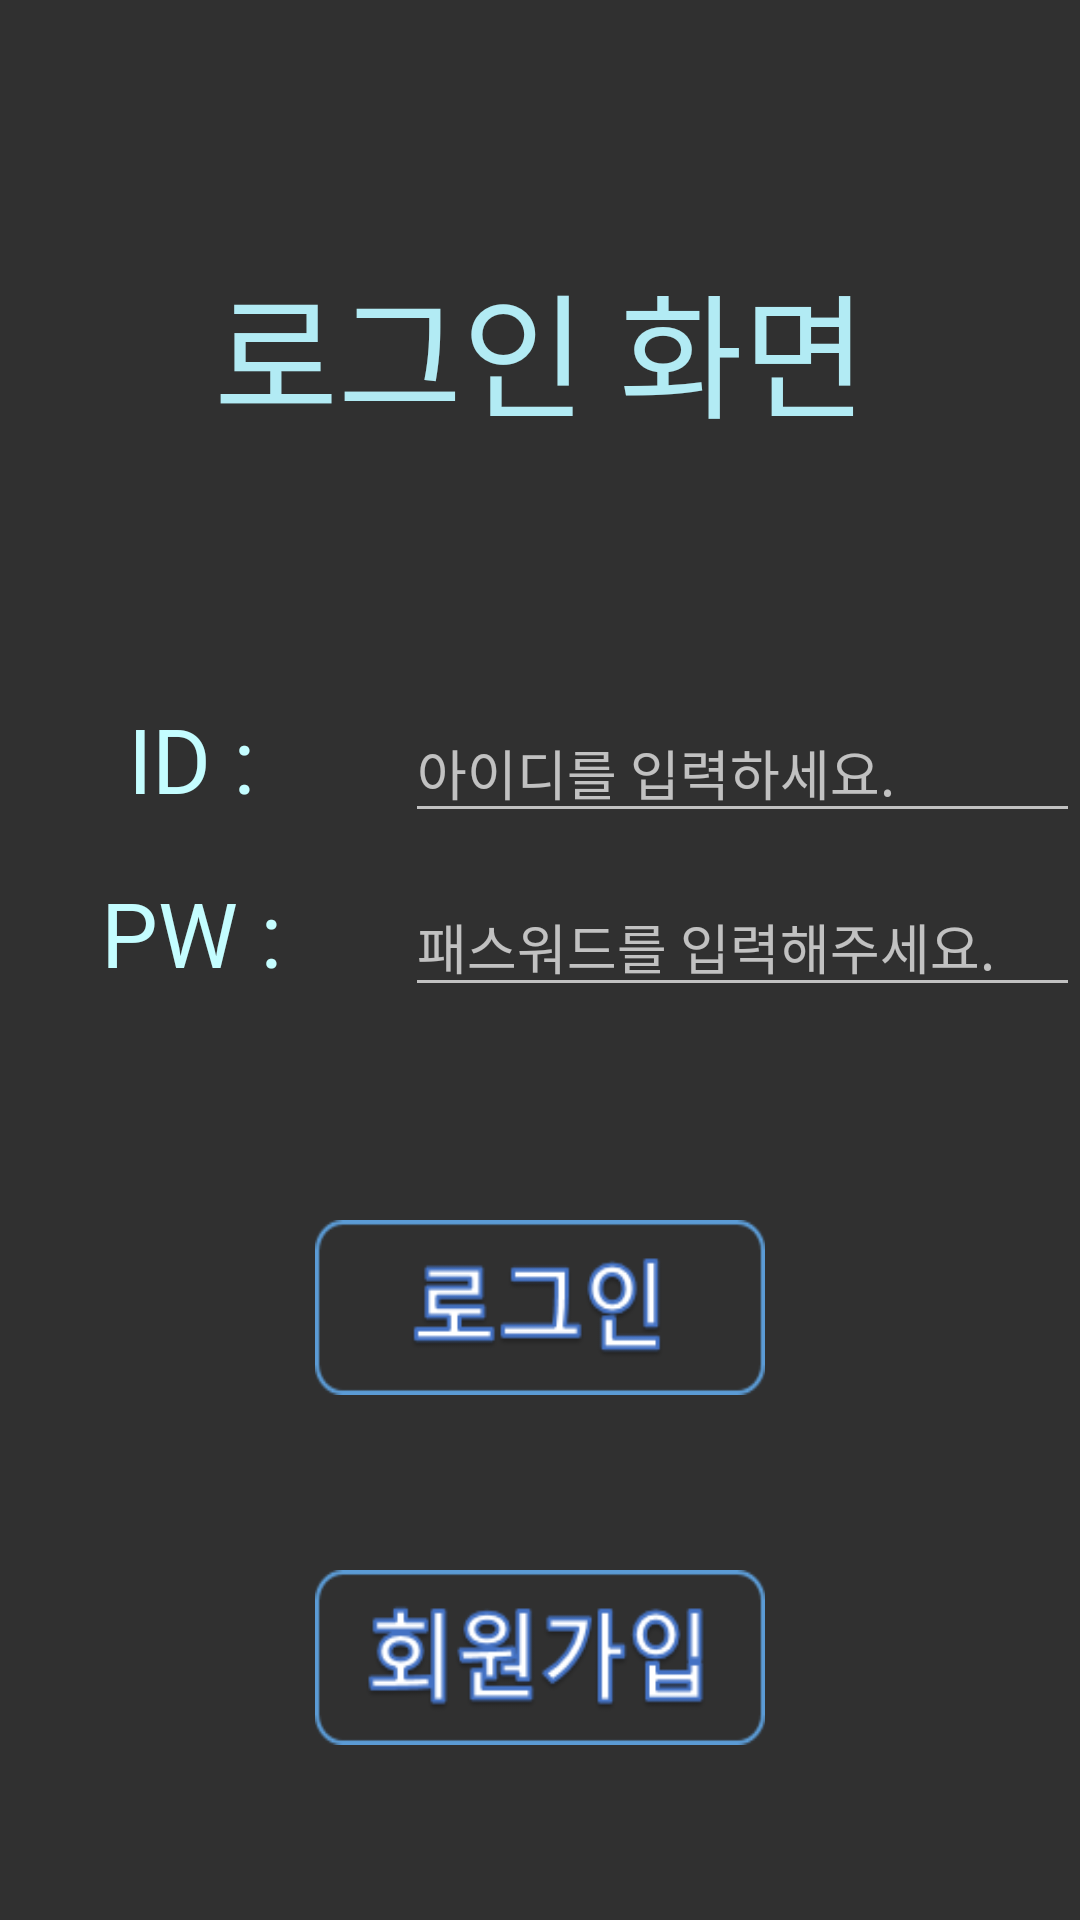

Produce the Android XML layout that renders to this screen, including the resource entries it uses.
<!-- AndroidManifest.xml: application theme Theme.MystudyApp -->
<!-- res/layout/activity_ex1login.xml -->
<?xml version="1.0" encoding="utf-8"?>
<LinearLayout xmlns:android="http://schemas.android.com/apk/res/android"
    android:layout_width="match_parent"
    android:orientation="vertical"
    android:background="@drawable/bglo"
    android:layout_height="match_parent">

    <LinearLayout
        android:layout_width="match_parent"
        android:layout_height="0dp"
        android:layout_weight="4"
        android:gravity="center"
        android:orientation="horizontal">

        <TextView
            android:id="@+id/textView12"
            android:layout_width="wrap_content"
            android:layout_height="wrap_content"
            android:layout_weight="1"
            android:text="로그인 화면"
            android:textColor="#B2EBF4"
            android:gravity="center"
            android:textSize="45dp"
            />
    </LinearLayout>
    <LinearLayout
        android:layout_width="match_parent"
        android:layout_height="0dp"
        android:layout_weight="1"
        android:orientation="horizontal">

        <TextView
            android:layout_width="0dp"
            android:layout_height="wrap_content"
            android:layout_weight="3"
            android:textSize="30dp"
            android:textColor="#C4FDFF"
            android:gravity="center"
            android:text="ID : " />

        <EditText
            android:id="@+id/etId"
            android:layout_width="0dp"
            android:layout_height="wrap_content"
            android:layout_weight="5"
            android:ems="10"
            android:inputType="textPersonName"
            android:hint="아이디를 입력하세요."
            android:text=""
            />
    </LinearLayout>
    <LinearLayout
        android:layout_width="match_parent"
        android:layout_height="0dp"
        android:layout_weight="1"
        android:orientation="horizontal">

        <TextView

            android:layout_width="0dp"
            android:layout_height="wrap_content"
            android:layout_weight="3"
            android:textSize="30dp"
            android:textColor="#C4FDFF"
            android:gravity="center"
            android:text="PW : " />

        <EditText
            android:id="@+id/etPw"
            android:layout_width="0dp"
            android:layout_height="wrap_content"
            android:layout_weight="5"
            android:ems="10"
            android:inputType="textPassword"
            android:hint="패스워드를 입력해주세요."
            android:text=""
            />


    </LinearLayout>
    <LinearLayout
        android:layout_width="match_parent"
        android:layout_height="0dp"
        android:layout_weight="1"
        android:orientation="horizontal"></LinearLayout>
    <LinearLayout
        android:layout_width="match_parent"
        android:layout_height="0dp"
        android:layout_weight="1"
        android:gravity="center"
        android:orientation="horizontal">

        <Button
            android:id="@+id/btnlogin"
            android:layout_width="150dp"
            android:layout_height="wrap_content"
            android:textSize="25dp"
            android:background="@drawable/login"
            android:text="" />
    </LinearLayout>
    <LinearLayout
        android:layout_width="match_parent"
        android:layout_height="0dp"
        android:layout_weight="1"
        android:gravity="center"
        android:orientation="horizontal">

    </LinearLayout>
    <LinearLayout
        android:layout_width="match_parent"
        android:layout_height="0dp"
        android:layout_weight="1"
        android:gravity="center"
        android:orientation="horizontal">

        <Button
            android:id="@+id/btnjoin"
            android:layout_width="150dp"
            android:layout_height="wrap_content"
            android:background="@drawable/join"
            android:text=""
            android:textSize="25dp" />
    </LinearLayout>
    <LinearLayout
        android:layout_width="match_parent"
        android:layout_height="0dp"
        android:layout_weight="1"
        android:orientation="horizontal"></LinearLayout>
</LinearLayout>
<!-- resources referenced by this layout -->
<resources>
  <!-- drawable join: png bitmap (drawable, 8795 bytes) -->
  <!-- drawable login: png bitmap (drawable, 5322 bytes) -->
  <style name="Theme.MystudyApp" parent="Theme.AppCompat.NoActionBar">
          
          <item name="colorPrimary">@color/purple_500</item>
          <item name="colorPrimaryVariant">@color/purple_700</item>
          <item name="colorOnPrimary">@color/white</item>
          
          <item name="colorSecondary">@color/teal_200</item>
          <item name="colorSecondaryVariant">@color/teal_700</item>
          <item name="colorOnSecondary">@color/black</item>
          
          <item name="android:statusBarColor">?attr/colorPrimaryVariant</item>
          
      </style>
  <!-- not gathered from this repository: default colours our renderer supplied (Android Studio template values) -->
  <color name="purple_500">#FF6200EE</color>
  <color name="purple_700">#FF3700B3</color>
  <color name="teal_200">#FF03DAC5</color>
  <color name="teal_700">#FF018786</color>
  <color name="black">#FF000000</color>
  <color name="white">#FFFFFFFF</color>
</resources>
